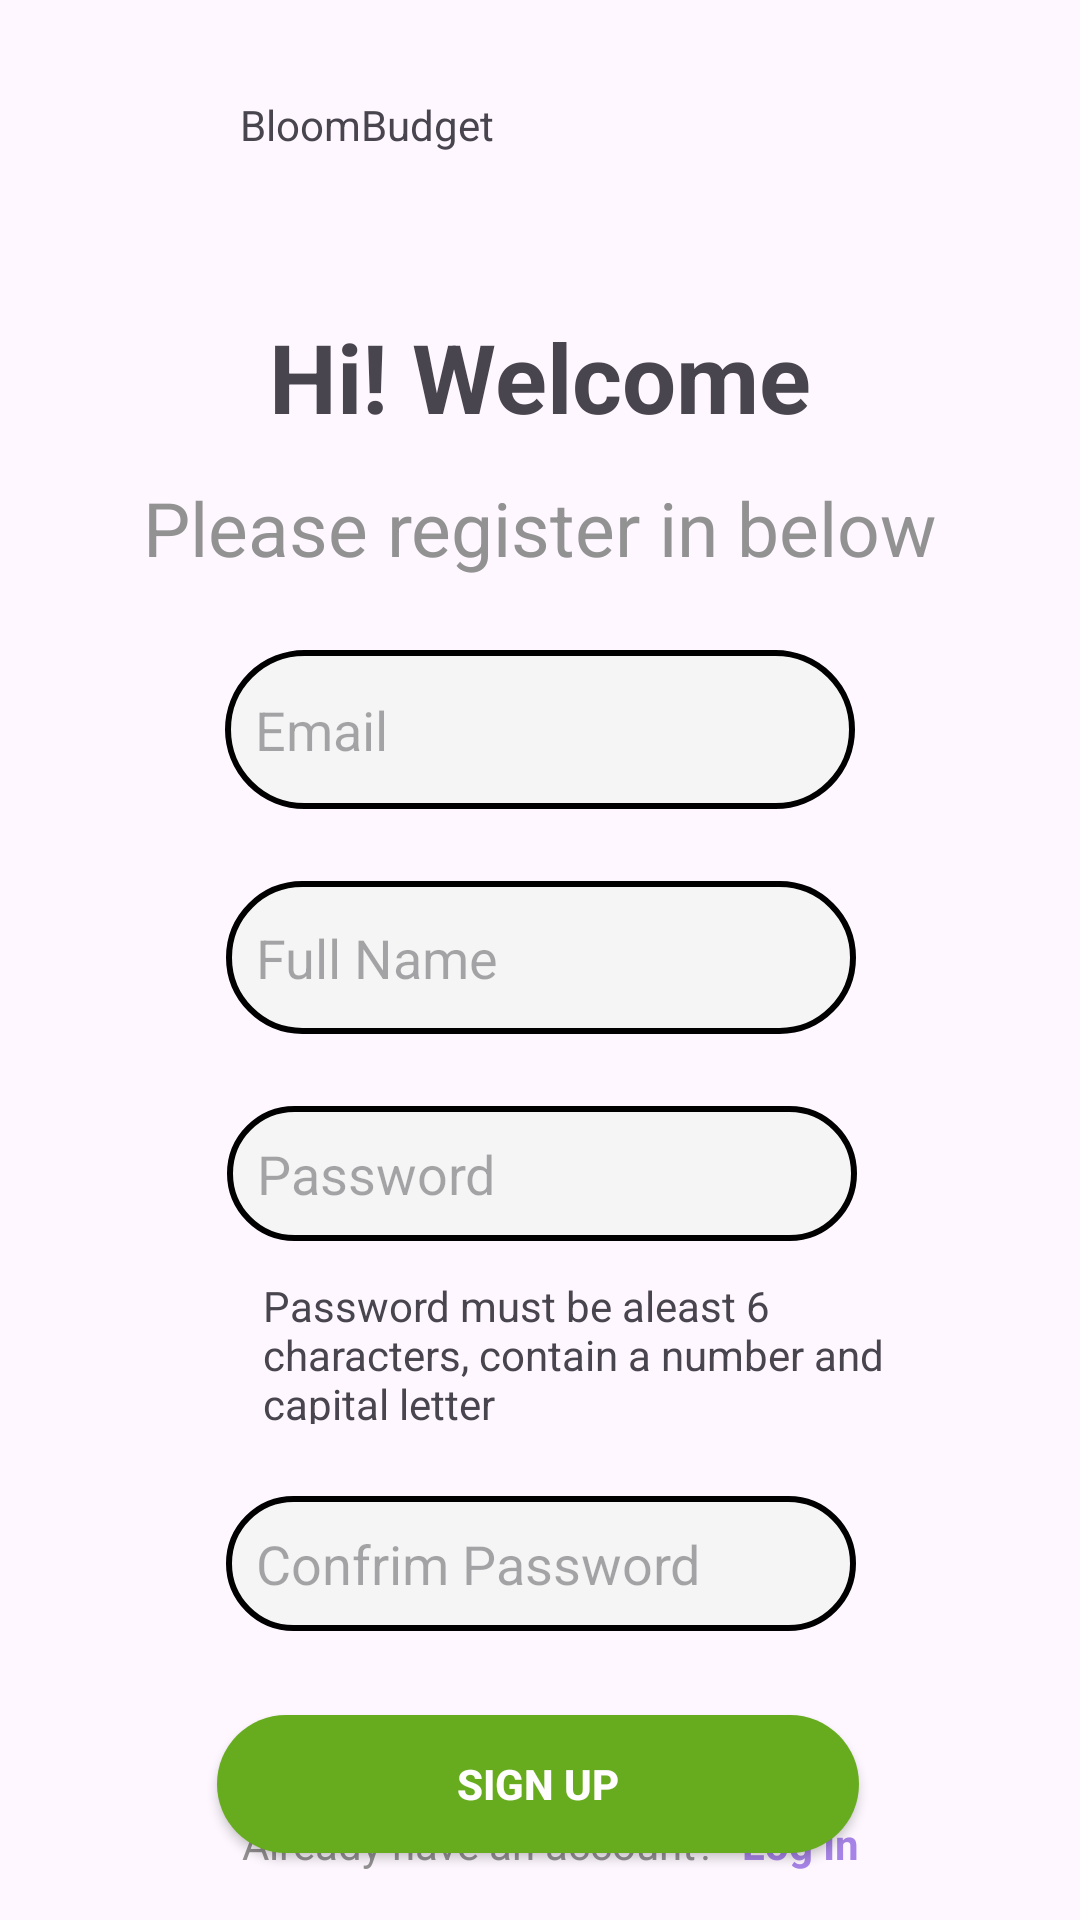

Produce the Android XML layout that renders to this screen, including the resource entries it uses.
<!-- AndroidManifest.xml: application theme Theme.BloomBudget -->
<!-- res/layout/activity_register.xml -->
<?xml version="1.0" encoding="utf-8"?>
<androidx.constraintlayout.widget.ConstraintLayout xmlns:android="http://schemas.android.com/apk/res/android"
    xmlns:app="http://schemas.android.com/apk/res-auto"
    xmlns:tools="http://schemas.android.com/tools"
    android:id="@+id/mainBackground"
    android:layout_width="match_parent"
    android:layout_height="match_parent"
    tools:context=".RegisterActivity">

    <ImageView
        android:id="@+id/imgLogo"
        android:layout_width="80dp"
        android:layout_height="60dp"
        android:src="@drawable/money_tree"
        app:layout_constraintEnd_toEndOf="parent"
        app:layout_constraintHorizontal_bias="0.0"
        app:layout_constraintStart_toStartOf="parent"
        app:layout_constraintTop_toTopOf="parent" />

    <TextView
        android:id="@+id/txtApp"
        android:layout_width="wrap_content"
        android:layout_height="wrap_content"
        android:layout_marginTop="32dp"
        android:layout_marginEnd="212dp"
        android:text="BloomBudget"
        app:layout_constraintEnd_toEndOf="parent"
        app:layout_constraintHorizontal_bias="0.0"
        app:layout_constraintStart_toEndOf="@+id/imgLogo"
        app:layout_constraintTop_toTopOf="parent" />

    <TextView
        android:id="@+id/textView4"
        android:layout_width="220dp"
        android:layout_height="49dp"
        android:layout_marginLeft="40dp"
        android:layout_marginTop="12dp"
        android:text="Password must be aleast 6 characters, contain a number and capital letter"
        app:layout_constraintEnd_toEndOf="parent"
        app:layout_constraintHorizontal_bias="0.476"
        app:layout_constraintStart_toStartOf="parent"
        app:layout_constraintTop_toBottomOf="@+id/PasswordTxt" />

    <TextView
        android:id="@+id/txtWelcomeSignIn"
        android:layout_width="wrap_content"
        android:layout_height="wrap_content"
        android:layout_marginTop="44dp"
        android:text="Hi! Welcome"
        android:textSize="32sp"
        android:textStyle="bold"
        app:layout_constraintEnd_toEndOf="parent"
        app:layout_constraintStart_toStartOf="parent"
        app:layout_constraintTop_toBottomOf="@+id/imgLogo" />

    <TextView
        android:id="@+id/txtRegister"
        android:layout_width="wrap_content"
        android:layout_height="wrap_content"
        android:layout_marginLeft="40dp"
        android:layout_marginTop="12dp"
        android:layout_marginRight="40dp"
        android:text="Please register in below"
        android:textColor="#929292"
        android:textSize="25sp"
        app:layout_constraintEnd_toEndOf="parent"
        app:layout_constraintHorizontal_bias="0.496"
        app:layout_constraintStart_toStartOf="parent"
        app:layout_constraintTop_toBottomOf="@+id/txtWelcomeSignIn" />

    <EditText
        android:id="@+id/edtEmail"
        android:layout_width="wrap_content"
        android:layout_height="53dp"
        android:layout_margin="24dp"
        android:layout_marginLeft="40dp"
        android:layout_marginTop="28dp"
        android:layout_marginRight="40dp"
        android:background="@drawable/rounded_input"
        android:ems="10"
        android:hint="Email"
        android:inputType="text"
        android:paddingStart="10dp"
        android:textColor="#000000"
        app:layout_constraintEnd_toEndOf="parent"
        app:layout_constraintStart_toStartOf="parent"
        app:layout_constraintTop_toBottomOf="@+id/txtRegister" />

    <EditText
        android:id="@+id/txtname"
        android:layout_width="wrap_content"
        android:layout_height="51dp"
        android:layout_margin="24dp"
        android:layout_marginLeft="40dp"
        android:layout_marginTop="20dp"
        android:layout_marginRight="40dp"
        android:background="@drawable/rounded_input"
        android:ems="10"
        android:hint="Full Name"
        android:inputType="text"
        android:paddingStart="10dp"
        android:textColor="#000000"
        app:layout_constraintEnd_toEndOf="parent"
        app:layout_constraintHorizontal_bias="0.502"
        app:layout_constraintStart_toStartOf="parent"
        app:layout_constraintTop_toBottomOf="@+id/edtEmail" />

    <EditText
        android:id="@+id/PasswordTxt"
        android:layout_width="wrap_content"
        android:layout_height="45dp"
        android:layout_margin="24dp"
        android:layout_marginLeft="40dp"
        android:layout_marginRight="40dp"
        android:background="@drawable/rounded_input"
        android:ems="10"
        android:hint="Password "
        android:inputType="textPassword"
        android:paddingStart="10dp"
        android:textColor="#000000"
        app:layout_constraintEnd_toEndOf="parent"
        app:layout_constraintHorizontal_bias="0.507"
        app:layout_constraintStart_toStartOf="parent"
        app:layout_constraintTop_toBottomOf="@+id/txtname" />

    <EditText
        android:id="@+id/CnfrmPsswordTxt"
        android:layout_width="wrap_content"
        android:layout_height="45dp"
        android:layout_margin="24dp"
        android:layout_marginLeft="40dp"
        android:layout_marginTop="8dp"
        android:layout_marginRight="40dp"
        android:background="@drawable/rounded_input"
        android:ems="10"
        android:hint="Confrim Password"
        android:inputType="textPassword"
        android:paddingStart="10dp"
        android:textColor="#000000"
        app:layout_constraintEnd_toEndOf="parent"
        app:layout_constraintHorizontal_bias="0.502"
        app:layout_constraintStart_toStartOf="parent"
        app:layout_constraintTop_toBottomOf="@+id/textView4" />

    <androidx.appcompat.widget.AppCompatButton
        android:id="@+id/btnSignUp"
        android:layout_width="214dp"
        android:layout_height="46dp"
        android:layout_marginLeft="40dp"
        android:layout_marginTop="28dp"
        android:layout_marginRight="40dp"
        android:background="@drawable/green_button_bg"
        android:text="SIGN UP"
        android:textColor="#FFFDFD"
        android:textStyle="bold"
        app:layout_constraintEnd_toEndOf="parent"
        app:layout_constraintHorizontal_bias="0.492"
        app:layout_constraintStart_toStartOf="parent"
        app:layout_constraintTop_toBottomOf="@+id/CnfrmPsswordTxt" />

    <TextView
        android:id="@+id/textView5"
        android:layout_width="wrap_content"
        android:layout_height="wrap_content"
        android:layout_marginBottom="16dp"
        android:text="Already have an account?"
        android:textColor="#929090"
        app:layout_constraintBottom_toBottomOf="parent"
        app:layout_constraintEnd_toEndOf="parent"
        app:layout_constraintHorizontal_bias="0.4"
        app:layout_constraintStart_toStartOf="parent"
        app:layout_constraintTop_toBottomOf="@+id/formContainer"
        app:layout_constraintVertical_bias="0.931" />

    <TextView
        android:id="@+id/logInLink"
        android:layout_width="wrap_content"
        android:layout_height="wrap_content"
        android:layout_marginBottom="16dp"
        android:text="Log In"
        android:textColor="#A683E6"
        android:textStyle="bold"
        app:layout_constraintBottom_toBottomOf="parent"
        app:layout_constraintEnd_toEndOf="parent"
        app:layout_constraintHorizontal_bias="0.101"
        app:layout_constraintStart_toEndOf="@+id/textView5" />

</androidx.constraintlayout.widget.ConstraintLayout>
<!-- resources referenced by this layout -->
<resources>
  <!-- drawable green_button_bg (drawable) -->
  <?xml version="1.0" encoding="utf-8"?>
      <shape xmlns:android="http://schemas.android.com/apk/res/android">
          <solid android:color="#67AC1E" />
          <corners android:radius="30dp" />
      </shape>
  <!-- drawable rounded_input (drawable) -->
  <?xml version="1.0" encoding="utf-8"?>
  <shape xmlns:android="http://schemas.android.com/apk/res/android">
      <solid android:color="#F5F5F5" /> <stroke
      android:width="2dp"
      android:color="#000000" /> <corners android:radius="30dp" />
  </shape>
  <style name="Theme.BloomBudget" parent="Base.Theme.BloomBudget" />
  <style name="Base.Theme.BloomBudget" parent="Theme.Material3.DayNight.NoActionBar">
          
          
      </style>
</resources>
